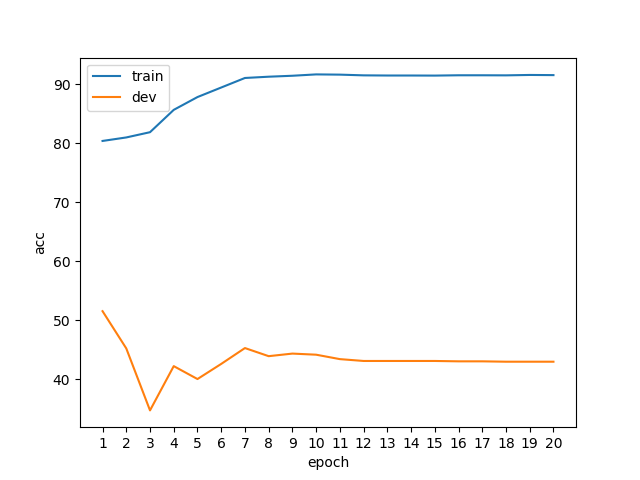

Values plotted in this chart, from the file beside it:
epoch, phase, acc
1, train, 80.4
1, dev, 51.56
2, train, 80.99
2, dev, 45.25
3, train, 81.88
3, dev, 34.75
4, train, 85.67
4, dev, 42.25
5, train, 87.84
5, dev, 40.06
6, train, 89.45
6, dev, 42.62
7, train, 91.07
7, dev, 45.31
8, train, 91.28
8, dev, 43.94
9, train, 91.45
9, dev, 44.38
10, train, 91.68
10, dev, 44.19
11, train, 91.64
11, dev, 43.44
12, train, 91.51
12, dev, 43.12
13, train, 91.49
13, dev, 43.12
14, train, 91.49
14, dev, 43.12
15, train, 91.47
15, dev, 43.12
16, train, 91.53
16, dev, 43.06
17, train, 91.53
17, dev, 43.06
18, train, 91.51
18, dev, 43
19, train, 91.58
19, dev, 43
20, train, 91.55
20, dev, 43
